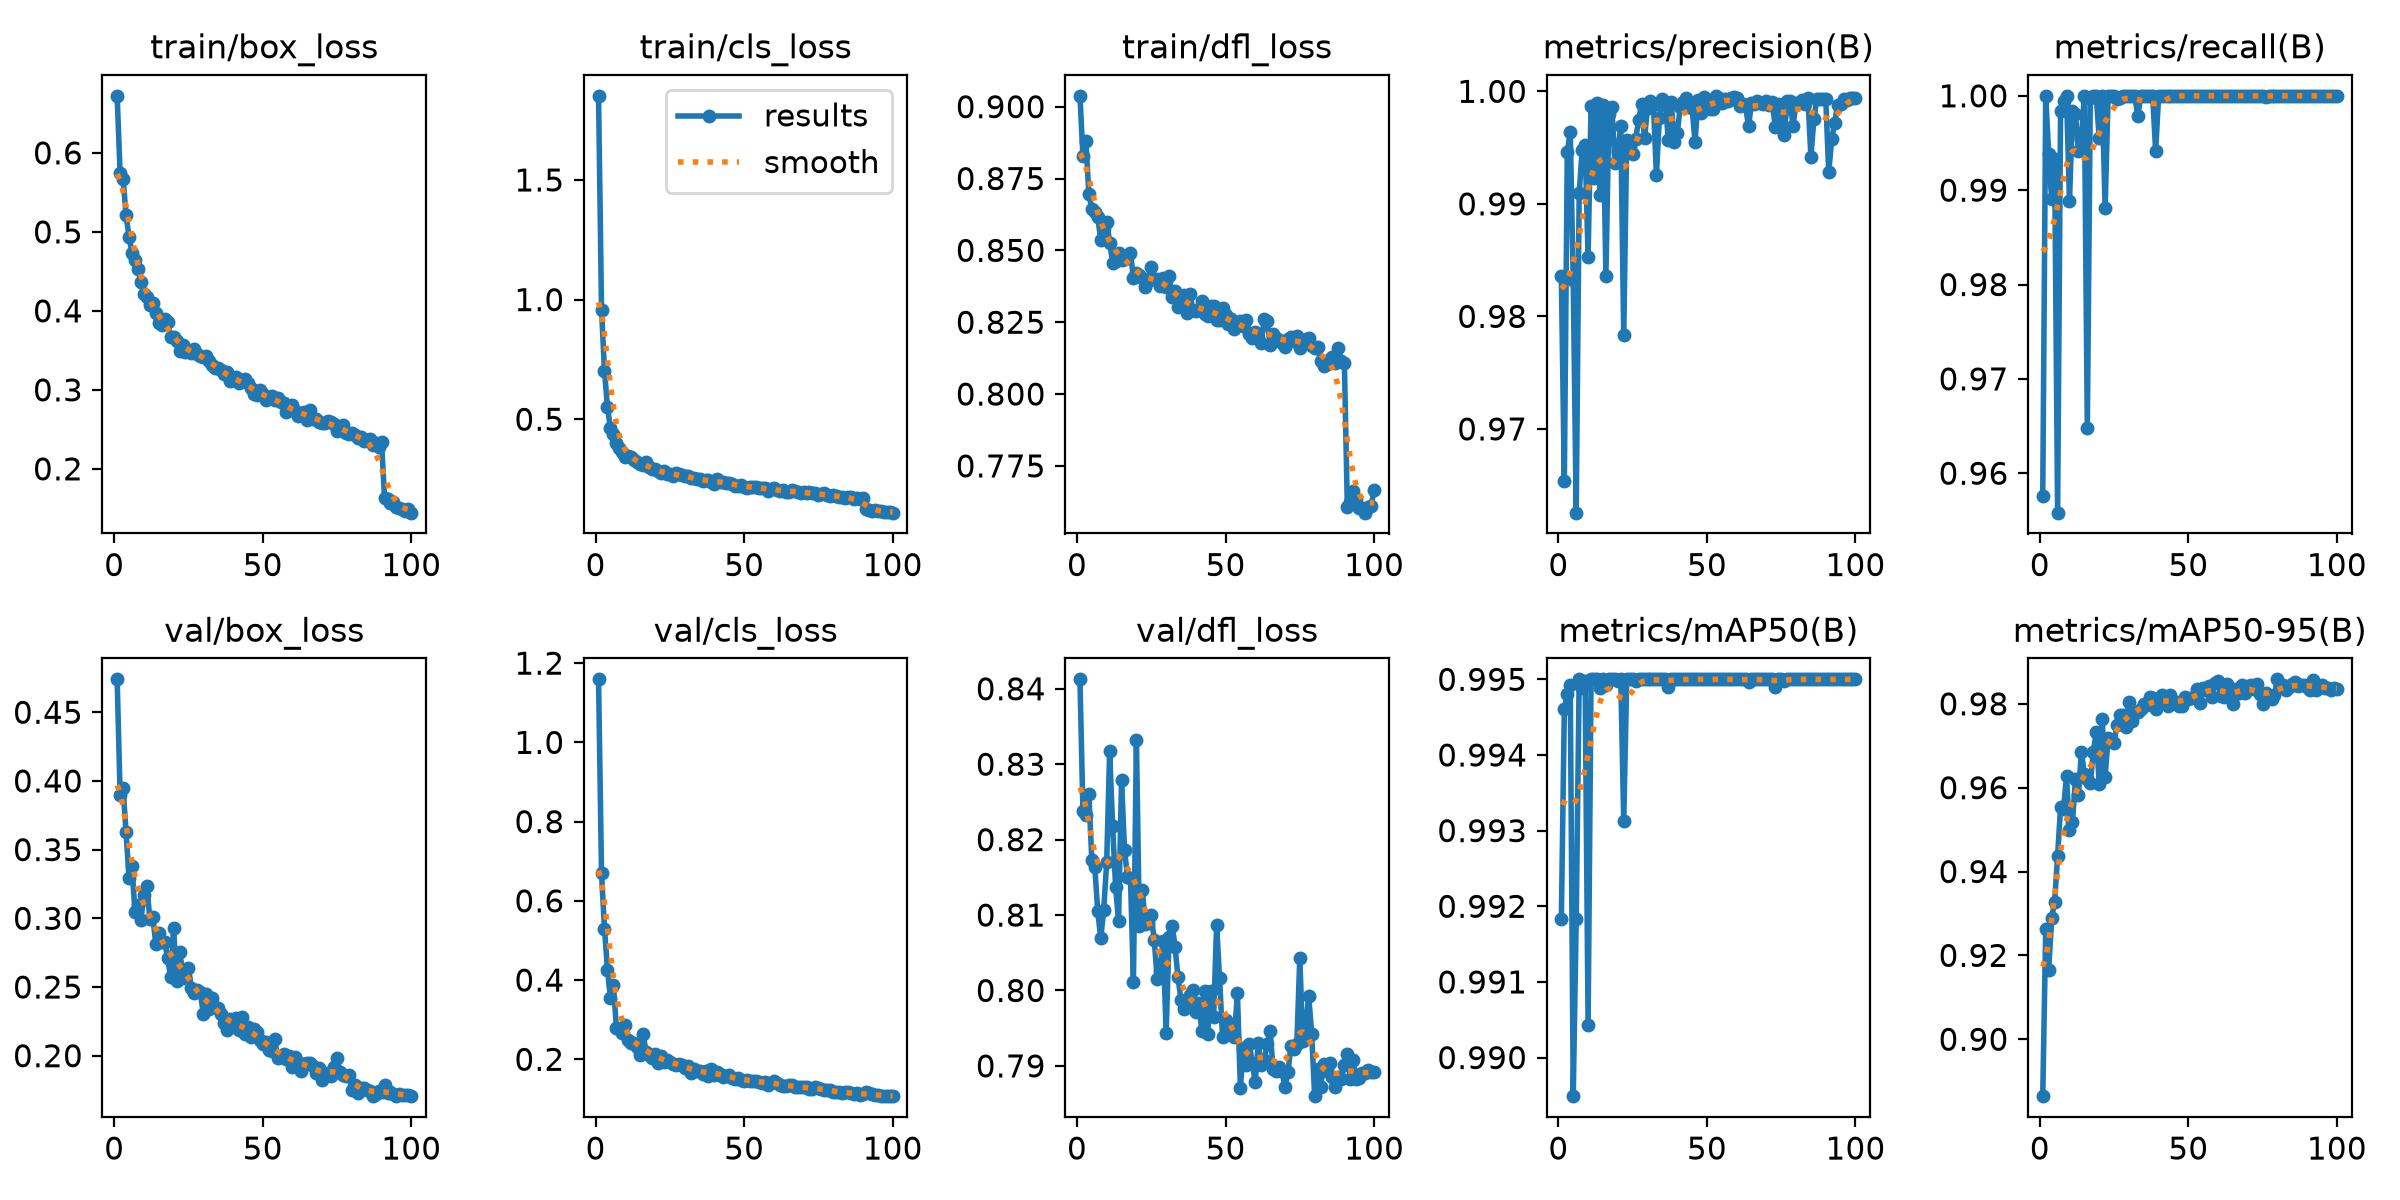

Source data for this figure (header and first rows):
epoch, time, train/box_loss, train/cls_loss, train/dfl_loss, metrics/precision(B), metrics/recall(B), metrics/mAP50(B), metrics/mAP50-95(B), val/box_loss, val/cls_loss, val/dfl_loss, lr/pg0, lr/pg1, lr/pg2
1, 161.1, 0.6722, 1.852, 0.9038, 0.9836, 0.9576, 0.9918, 0.8864, 0.4739, 1.159, 0.8413, 0.0004153, 0.0004153, 0.0004153
2, 330.4, 0.574, 0.9569, 0.8829, 0.9653, 1, 0.9946, 0.9262, 0.39, 0.6695, 0.8238, 0.0008238, 0.0008238, 0.0008238
3, 504, 0.5671, 0.7031, 0.8881, 0.9946, 0.9938, 0.9948, 0.9166, 0.3948, 0.529, 0.8233, 0.001224, 0.001224, 0.001224
4, 700.3, 0.5215, 0.5499, 0.8696, 0.9964, 0.989, 0.9949, 0.9288, 0.3626, 0.4265, 0.826, 0.001213, 0.001213, 0.001213
5, 880.5, 0.4934, 0.4629, 0.8645, 0.9832, 0.9933, 0.9895, 0.9328, 0.3296, 0.3551, 0.8172, 0.0012, 0.0012, 0.0012
6, 1056, 0.4736, 0.4376, 0.8635, 0.9626, 0.9558, 0.9918, 0.9437, 0.3377, 0.3876, 0.8163, 0.001188, 0.001188, 0.001188
7, 1227, 0.465, 0.4021, 0.8615, 0.9909, 0.9984, 0.995, 0.9554, 0.3046, 0.2797, 0.8105, 0.001176, 0.001176, 0.001176
8, 1417, 0.4534, 0.3806, 0.8536, 0.9948, 0.9995, 0.9949, 0.955, 0.31, 0.2772, 0.8069, 0.001163, 0.001163, 0.001163
9, 1596, 0.4366, 0.3628, 0.8578, 0.9952, 1, 0.995, 0.9628, 0.2988, 0.2658, 0.8107, 0.001151, 0.001151, 0.001151
10, 1769, 0.4208, 0.3442, 0.86, 0.9853, 0.9889, 0.9904, 0.9499, 0.317, 0.2876, 0.817, 0.001139, 0.001139, 0.001139
11, 1950, 0.4179, 0.3458, 0.8527, 0.9987, 0.9984, 0.995, 0.9518, 0.3235, 0.2496, 0.8317, 0.001126, 0.001126, 0.001126
12, 2129, 0.4075, 0.3402, 0.8456, 0.9923, 0.9981, 0.995, 0.962, 0.2997, 0.2402, 0.8217, 0.001114, 0.001114, 0.001114
13, 2305, 0.4098, 0.3317, 0.8463, 0.999, 0.9941, 0.995, 0.9581, 0.301, 0.2401, 0.8138, 0.001102, 0.001102, 0.001102
14, 2501, 0.3979, 0.3193, 0.8491, 0.9908, 0.9954, 0.9949, 0.9685, 0.2816, 0.2304, 0.8092, 0.001089, 0.001089, 0.001089
15, 2769, 0.3846, 0.3113, 0.8467, 0.9988, 1, 0.995, 0.9633, 0.289, 0.2102, 0.8279, 0.001077, 0.001077, 0.001077
16, 2973, 0.3821, 0.3099, 0.8471, 0.9836, 0.9648, 0.9949, 0.962, 0.2825, 0.2635, 0.8187, 0.001064, 0.001064, 0.001064
17, 3159, 0.3895, 0.3192, 0.8476, 0.998, 0.9997, 0.995, 0.9611, 0.2831, 0.2188, 0.8151, 0.001052, 0.001052, 0.001052
18, 3345, 0.3855, 0.301, 0.849, 0.9986, 1, 0.995, 0.9685, 0.271, 0.2121, 0.815, 0.00104, 0.00104, 0.00104
19, 3574, 0.367, 0.2913, 0.8404, 0.9937, 1, 0.995, 0.9732, 0.2571, 0.2024, 0.8011, 0.001027, 0.001027, 0.001027
20, 3829, 0.3674, 0.2904, 0.8422, 0.9947, 0.9955, 0.995, 0.9608, 0.2931, 0.214, 0.8333, 0.001015, 0.001015, 0.001015
21, 4079, 0.3615, 0.2829, 0.8413, 0.9969, 1, 0.995, 0.9764, 0.2546, 0.1913, 0.8086, 0.001002, 0.001002, 0.001002
22, 4335, 0.3497, 0.2735, 0.8404, 0.9783, 0.9881, 0.9931, 0.9627, 0.2755, 0.2091, 0.8133, 0.0009901, 0.0009901, 0.0009901
23, 4635, 0.3568, 0.2819, 0.8374, 0.9956, 1, 0.995, 0.9719, 0.2626, 0.194, 0.8089, 0.0009778, 0.0009778, 0.0009778
24, 12145, 0.3483, 0.2727, 0.8393, 0.995, 1, 0.995, 0.9711, 0.2562, 0.1992, 0.8089, 0.0009654, 0.0009654, 0.0009654
25, 12382, 0.3492, 0.2701, 0.8441, 0.9944, 1, 0.995, 0.9707, 0.2638, 0.1935, 0.81, 0.000953, 0.000953, 0.000953
26, 12635, 0.3463, 0.2613, 0.84, 0.9957, 0.9997, 0.995, 0.9751, 0.249, 0.1893, 0.8067, 0.0009406, 0.0009406, 0.0009406
27, 12884, 0.3515, 0.2737, 0.8399, 0.9974, 0.9998, 0.995, 0.9775, 0.2456, 0.186, 0.8016, 0.0009283, 0.0009283, 0.0009283
28, 13131, 0.3454, 0.2692, 0.8375, 0.9989, 1, 0.995, 0.9773, 0.2479, 0.1886, 0.8026, 0.0009159, 0.0009159, 0.0009159
29, 13386, 0.3434, 0.2668, 0.8403, 0.9959, 1, 0.995, 0.9744, 0.2466, 0.1863, 0.8066, 0.0009035, 0.0009035, 0.0009035
30, 13623, 0.3419, 0.2609, 0.8372, 0.9985, 1, 0.995, 0.9805, 0.23, 0.1777, 0.7944, 0.0008911, 0.0008911, 0.0008911
31, 13888, 0.3424, 0.2625, 0.8412, 0.9991, 1, 0.995, 0.9759, 0.2451, 0.1843, 0.807, 0.0008787, 0.0008787, 0.0008787
32, 14126, 0.336, 0.2555, 0.8339, 0.9988, 1, 0.995, 0.9781, 0.2338, 0.1662, 0.8086, 0.0008664, 0.0008664, 0.0008664
33, 14393, 0.3315, 0.2528, 0.8358, 0.9926, 0.9978, 0.995, 0.9781, 0.2418, 0.1754, 0.8058, 0.000854, 0.000854, 0.000854
34, 14634, 0.328, 0.2497, 0.8302, 0.9977, 1, 0.995, 0.9789, 0.2351, 0.1714, 0.8018, 0.0008416, 0.0008416, 0.0008416
35, 14889, 0.3281, 0.2493, 0.8337, 0.9993, 1, 0.995, 0.98, 0.2349, 0.1698, 0.7987, 0.0008293, 0.0008293, 0.0008293
36, 15130, 0.3246, 0.2438, 0.8345, 0.999, 1, 0.995, 0.9797, 0.2301, 0.1637, 0.7975, 0.0008169, 0.0008169, 0.0008169
37, 15389, 0.3195, 0.2451, 0.8281, 0.9957, 1, 0.9949, 0.9817, 0.2241, 0.1692, 0.7978, 0.0008045, 0.0008045, 0.0008045
38, 15637, 0.3223, 0.2451, 0.8349, 0.999, 1, 0.995, 0.9813, 0.2184, 0.1591, 0.7994, 0.0007921, 0.0007921, 0.0007921
39, 15874, 0.3112, 0.2366, 0.8293, 0.9955, 0.9941, 0.995, 0.9789, 0.2266, 0.1754, 0.8001, 0.0007797, 0.0007797, 0.0007797
40, 16136, 0.3127, 0.2314, 0.8288, 0.9963, 1, 0.995, 0.9805, 0.2233, 0.1615, 0.7971, 0.0007674, 0.0007674, 0.0007674
41, 16400, 0.316, 0.2486, 0.8297, 0.9986, 1, 0.995, 0.9821, 0.2271, 0.1673, 0.7984, 0.000755, 0.000755, 0.000755
42, 16637, 0.3085, 0.2384, 0.8324, 0.9991, 1, 0.995, 0.9808, 0.219, 0.1631, 0.7947, 0.0007426, 0.0007426, 0.0007426
43, 16882, 0.3107, 0.2375, 0.8277, 0.9994, 1, 0.995, 0.9795, 0.2279, 0.1565, 0.7999, 0.0007302, 0.0007302, 0.0007302
44, 17120, 0.3139, 0.2345, 0.827, 0.9986, 1, 0.995, 0.9821, 0.216, 0.1569, 0.7942, 0.0007179, 0.0007179, 0.0007179
45, 17366, 0.3087, 0.2345, 0.8305, 0.9986, 1, 0.995, 0.9806, 0.2212, 0.1615, 0.8, 0.0007055, 0.0007055, 0.0007055
46, 17604, 0.3027, 0.2284, 0.8306, 0.9955, 1, 0.995, 0.9805, 0.2135, 0.1523, 0.7965, 0.0006931, 0.0006931, 0.0006931
47, 17856, 0.2947, 0.2222, 0.8259, 0.9992, 1, 0.995, 0.9794, 0.2192, 0.1491, 0.8087, 0.0006808, 0.0006808, 0.0006808
48, 18114, 0.2939, 0.2218, 0.8258, 0.9981, 1, 0.995, 0.9796, 0.2175, 0.1536, 0.8016, 0.0006684, 0.0006684, 0.0006684
49, 18387, 0.2994, 0.2252, 0.83, 0.9995, 1, 0.995, 0.9817, 0.2116, 0.148, 0.7938, 0.000656, 0.000656, 0.000656
50, 18635, 0.2942, 0.218, 0.8274, 0.999, 1, 0.995, 0.9812, 0.2089, 0.1452, 0.7961, 0.0006436, 0.0006436, 0.0006436
51, 18883, 0.2872, 0.2131, 0.8244, 0.9985, 1, 0.995, 0.9813, 0.2099, 0.1477, 0.795, 0.0006312, 0.0006312, 0.0006312
52, 19141, 0.291, 0.217, 0.8262, 0.9984, 1, 0.995, 0.9815, 0.2044, 0.1465, 0.7944, 0.0006189, 0.0006189, 0.0006189
53, 19381, 0.2927, 0.2185, 0.8227, 0.9996, 1, 0.995, 0.9834, 0.2035, 0.1459, 0.7938, 0.0006065, 0.0006065, 0.0006065
54, 19646, 0.2872, 0.2168, 0.8241, 0.9994, 1, 0.995, 0.9803, 0.2124, 0.1464, 0.7996, 0.0005941, 0.0005941, 0.0005941
55, 19887, 0.2894, 0.2145, 0.8253, 0.999, 1, 0.995, 0.9838, 0.1984, 0.1434, 0.7871, 0.0005818, 0.0005818, 0.0005818
56, 20125, 0.2852, 0.2134, 0.8238, 0.9993, 1, 0.995, 0.9833, 0.1991, 0.1403, 0.7924, 0.0005694, 0.0005694, 0.0005694
57, 20362, 0.2838, 0.211, 0.8257, 0.9992, 1, 0.995, 0.9843, 0.2014, 0.1422, 0.7902, 0.000557, 0.000557, 0.000557
58, 20601, 0.2722, 0.2016, 0.821, 0.9994, 1, 0.995, 0.9815, 0.1975, 0.1364, 0.793, 0.0005446, 0.0005446, 0.0005446
59, 20844, 0.2749, 0.2079, 0.8196, 0.9995, 1, 0.995, 0.9849, 0.1999, 0.1414, 0.7904, 0.0005322, 0.0005322, 0.0005322
60, 21083, 0.2803, 0.2115, 0.8217, 0.9994, 1, 0.995, 0.9853, 0.1921, 0.1446, 0.7878, 0.0005199, 0.0005199, 0.0005199
... 40 more rows
